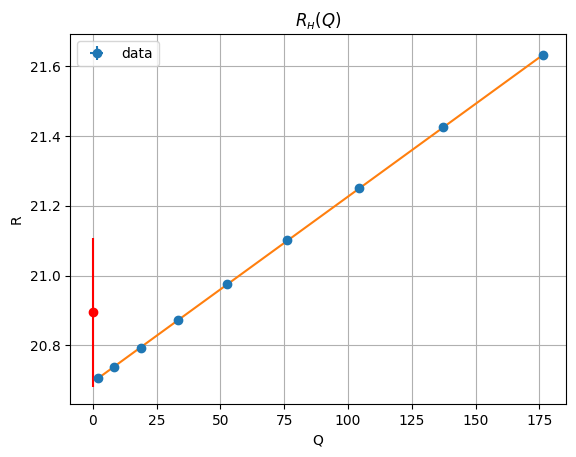

Source data for this figure (header and first rows):
20.89474, 0.2136, 0.000030, 0.0000
20.71, 0.0123, 2.08, 0.0023
20.74, 0.0118, 8.353, 0.0090
20.79, 0.0116, 18.76, 0.0200
20.87, 0.0125, 33.46, 0.0370
20.97, 0.0123, 52.57, 0.0573
21.1, 0.0122, 76.2, 0.0824
21.25, 0.0121, 104.3, 0.1121
21.42, 0.0121, 137.2, 0.1467
21.63, 0.0122, 176.5, 0.1879
